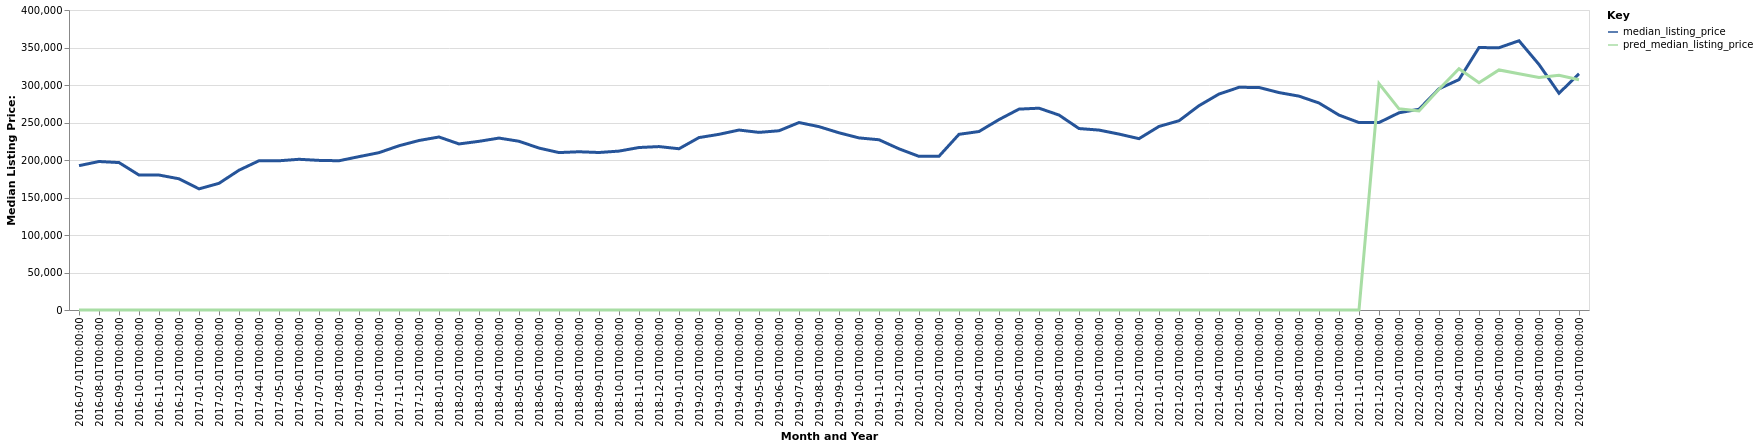

Source data for this figure (header and first rows):
date, time_idx, median_listing_price, thirty_year_interest_rate_five, month, county_name, active_listing_count, pred_median_listing_price, month_year
2016-07-01, 0, 192450, 3.72, 7, Blacksburg-Christiansburg, VA, 766.0, 0, Jul-2016
2016-08-01, 1, 198000, 3.73, 8, Blacksburg-Christiansburg, VA, 751.0, 0, Aug-2016
2016-09-01, 2, 196575, 3.66, 9, Blacksburg-Christiansburg, VA, 738.0, 0, Sep-2016
2016-10-01, 3, 179950, 3.64, 10, Blacksburg-Christiansburg, VA, 700.0, 0, Oct-2016
2016-11-01, 4, 179950, 3.66, 11, Blacksburg-Christiansburg, VA, 649.0, 0, Nov-2016
2016-12-01, 5, 174950, 3.48, 12, Blacksburg-Christiansburg, VA, 584.0, 0, Dec-2016
2017-01-01, 6, 161500, 3.45, 1, Blacksburg-Christiansburg, VA, 542.0, 0, Jan-2017
2017-02-01, 7, 168900, 3.5, 2, Blacksburg-Christiansburg, VA, 522.0, 0, Feb-2017
2017-03-01, 8, 186375, 3.52, 3, Blacksburg-Christiansburg, VA, 562.0, 0, Mar-2017
2017-04-01, 9, 199000, 4.03, 4, Blacksburg-Christiansburg, VA, 581.0, 0, Apr-2017
2017-05-01, 10, 198963, 4.32, 5, Blacksburg-Christiansburg, VA, 609.0, 0, May-2017
2017-06-01, 11, 200950, 4.2, 6, Blacksburg-Christiansburg, VA, 615.0, 0, Jun-2017
2017-07-01, 12, 199500, 4.19, 7, Blacksburg-Christiansburg, VA, 622.0, 0, Jul-2017
2017-08-01, 13, 199000, 4.3, 8, Blacksburg-Christiansburg, VA, 617.0, 0, Aug-2017
2017-09-01, 14, 204500, 4.1, 9, Blacksburg-Christiansburg, VA, 582.0, 0, Sep-2017
2017-10-01, 15, 209800, 4.05, 10, Blacksburg-Christiansburg, VA, 546.0, 0, Oct-2017
2017-11-01, 16, 219000, 3.94, 11, Blacksburg-Christiansburg, VA, 507.0, 0, Nov-2017
2017-12-01, 17, 226000, 4.03, 12, Blacksburg-Christiansburg, VA, 417.0, 0, Dec-2017
2018-01-01, 18, 230687, 3.93, 1, Blacksburg-Christiansburg, VA, 393.0, 0, Jan-2018
2018-02-01, 19, 221413, 3.83, 2, Blacksburg-Christiansburg, VA, 408.0, 0, Feb-2018
2018-03-01, 20, 224900, 3.94, 3, Blacksburg-Christiansburg, VA, 441.0, 0, Mar-2018
2018-04-01, 21, 229225, 3.95, 4, Blacksburg-Christiansburg, VA, 441.0, 0, Apr-2018
2018-05-01, 22, 225000, 3.99, 5, Blacksburg-Christiansburg, VA, 490.0, 0, May-2018
2018-06-01, 23, 215900, 4.15, 6, Blacksburg-Christiansburg, VA, 513.0, 0, Jun-2018
2018-07-01, 24, 209900, 4.4, 7, Blacksburg-Christiansburg, VA, 551.0, 0, Jul-2018
2018-08-01, 25, 211000, 4.46, 8, Blacksburg-Christiansburg, VA, 542.0, 0, Aug-2018
2018-09-01, 26, 210000, 4.58, 9, Blacksburg-Christiansburg, VA, 527.0, 0, Sep-2018
2018-10-01, 27, 211875, 4.66, 10, Blacksburg-Christiansburg, VA, 508.0, 0, Oct-2018
2018-11-01, 28, 216650, 4.62, 11, Blacksburg-Christiansburg, VA, 472.0, 0, Nov-2018
2018-12-01, 29, 217900, 4.54, 12, Blacksburg-Christiansburg, VA, 421.0, 0, Dec-2018
2019-01-01, 30, 214994, 4.6, 1, Blacksburg-Christiansburg, VA, 392.0, 0, Jan-2019
2019-02-01, 31, 229900, 4.72, 2, Blacksburg-Christiansburg, VA, 377.0, 0, Feb-2019
2019-03-01, 32, 234229, 4.9, 3, Blacksburg-Christiansburg, VA, 386.0, 0, Mar-2019
2019-04-01, 33, 239950, 4.94, 4, Blacksburg-Christiansburg, VA, 397.0, 0, Apr-2019
2019-05-01, 34, 236825, 4.75, 5, Blacksburg-Christiansburg, VA, 422.0, 0, May-2019
2019-06-01, 35, 239000, 4.51, 6, Blacksburg-Christiansburg, VA, 411.0, 0, Jun-2019
2019-07-01, 36, 249950, 4.41, 7, Blacksburg-Christiansburg, VA, 413.0, 0, Jul-2019
2019-08-01, 37, 244482, 4.41, 8, Blacksburg-Christiansburg, VA, 409.0, 0, Aug-2019
2019-09-01, 38, 236280, 4.2, 9, Blacksburg-Christiansburg, VA, 399.0, 0, Sep-2019
2019-10-01, 39, 229450, 4.14, 10, Blacksburg-Christiansburg, VA, 386.0, 0, Oct-2019
2019-11-01, 40, 227000, 3.84, 11, Blacksburg-Christiansburg, VA, 360.0, 0, Nov-2019
2019-12-01, 41, 214900, 3.81, 12, Blacksburg-Christiansburg, VA, 315.0, 0, Dec-2019
2020-01-01, 42, 204838, 3.75, 1, Blacksburg-Christiansburg, VA, 301.0, 0, Jan-2020
2020-02-01, 43, 205000, 3.73, 2, Blacksburg-Christiansburg, VA, 293.0, 0, Feb-2020
2020-03-01, 44, 234238, 3.78, 3, Blacksburg-Christiansburg, VA, 308.0, 0, Mar-2020
2020-04-01, 45, 237975, 3.75, 4, Blacksburg-Christiansburg, VA, 306.0, 0, Apr-2020
2020-05-01, 46, 253900, 3.74, 5, Blacksburg-Christiansburg, VA, 259.0, 0, May-2020
2020-06-01, 47, 267850, 3.72, 6, Blacksburg-Christiansburg, VA, 273.0, 0, Jun-2020
2020-07-01, 48, 269075, 3.49, 7, Blacksburg-Christiansburg, VA, 252.0, 0, Jul-2020
2020-08-01, 49, 259945, 3.65, 8, Blacksburg-Christiansburg, VA, 242.0, 0, Aug-2020
2020-09-01, 50, 241950, 3.33, 9, Blacksburg-Christiansburg, VA, 239.0, 0, Sep-2020
2020-10-01, 51, 239900, 3.28, 10, Blacksburg-Christiansburg, VA, 234.0, 0, Oct-2020
2020-11-01, 52, 234563, 3.21, 11, Blacksburg-Christiansburg, VA, 229.0, 0, Nov-2020
2020-12-01, 53, 228450, 3.07, 12, Blacksburg-Christiansburg, VA, 205.0, 0, Dec-2020
2021-01-01, 54, 244750, 2.99, 1, Blacksburg-Christiansburg, VA, 167.0, 0, Jan-2021
2021-02-01, 55, 252350, 2.93, 2, Blacksburg-Christiansburg, VA, 151.0, 0, Feb-2021
2021-03-01, 56, 272400, 2.88, 3, Blacksburg-Christiansburg, VA, 133.0, 0, Mar-2021
2021-04-01, 57, 287950, 2.84, 4, Blacksburg-Christiansburg, VA, 142.0, 0, Apr-2021
2021-05-01, 58, 296900, 2.71, 5, Blacksburg-Christiansburg, VA, 152.0, 0, May-2021
2021-06-01, 59, 296725, 2.79, 6, Blacksburg-Christiansburg, VA, 186.0, 0, Jun-2021
... 16 more rows
